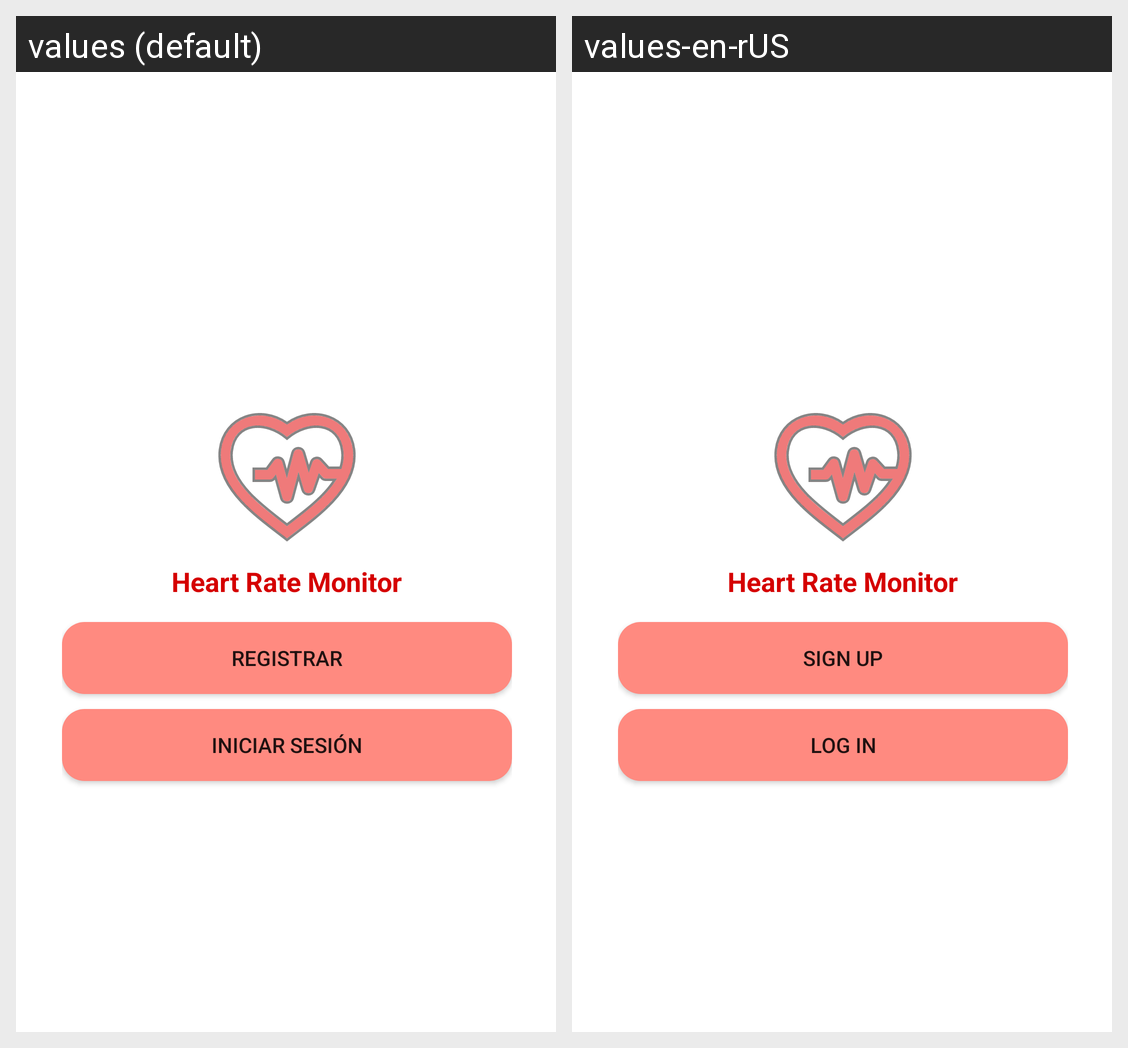

This grid shows one Android layout under two languages. Give, for every string resource on the screen, its name, the default text and each shown locale's text.
Android screen res/layout/activity_register_login.xml rendered under 2 locales, left to right: values (default), values-en-rUS. Device: Nexus 5 (rendered at 1080×1920; each locale shown at half size, 540×960, under a caption strip naming it); theme Theme.HeartRateMonitor2.
Strings drawn on this screen, with the default value and each locale's value (text and hints the layout hard-codes, and strings that could not be matched under every locale, appear in the picture but are not listed):

app_name
  values: Heart Rate Monitor
  values-en-rUS: Heart Rate Monitor

btn_registrarPantalla
  values: Registrar
  values-en-rUS: Sign up

btn_loginPantalla
  values: Iniciar sesión
  values-en-rUS: Log In
